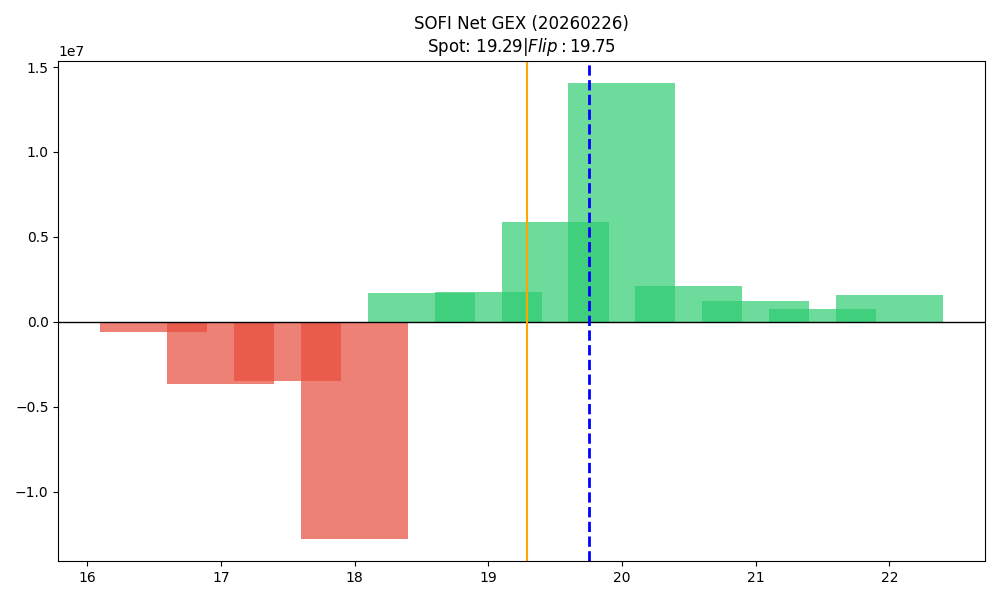

Data behind this chart, as committed beside it:
strike, call_gex, put_gex, call_dex, put_dex, net_greek_delta, net_gex
16.5, 63094, 654434, 685746, -827464, -0.01732, -591340
17.0, 1007524, 4667834, 7237033, -9054756, -0.03498, -3660310
17.5, 455610, 3918983, 2192597, -5890223, -0.1365, -3463373
18.0, 4853035, 17620375, 16136439, -47051717, -0.2034, -12767339
18.5, 4347180, 2661197, 11777038, -3940412, 0.2611, 1685983
19.0, 12401012, 10630306, 27469140, -28331183, -0.007671, 1770706
19.5, 7172992, 1286932, 7710644, -3647787, 0.1223, 5886059
20.0, 22518266, 8473870, 49636834, -39796241, 0.04545, 14044396
20.5, 2699609, 578307, 2058534, -4211679, -0.07876, 2121302
21.0, 5134270, 3885775, 8279982, -27687878, -0.2112, 1248495
21.5, 880609, 100495, 710761, -900090, -0.01139, 780114
22.0, 5347937, 3770731, 8939525, -41017769, -0.2641, 1577207
